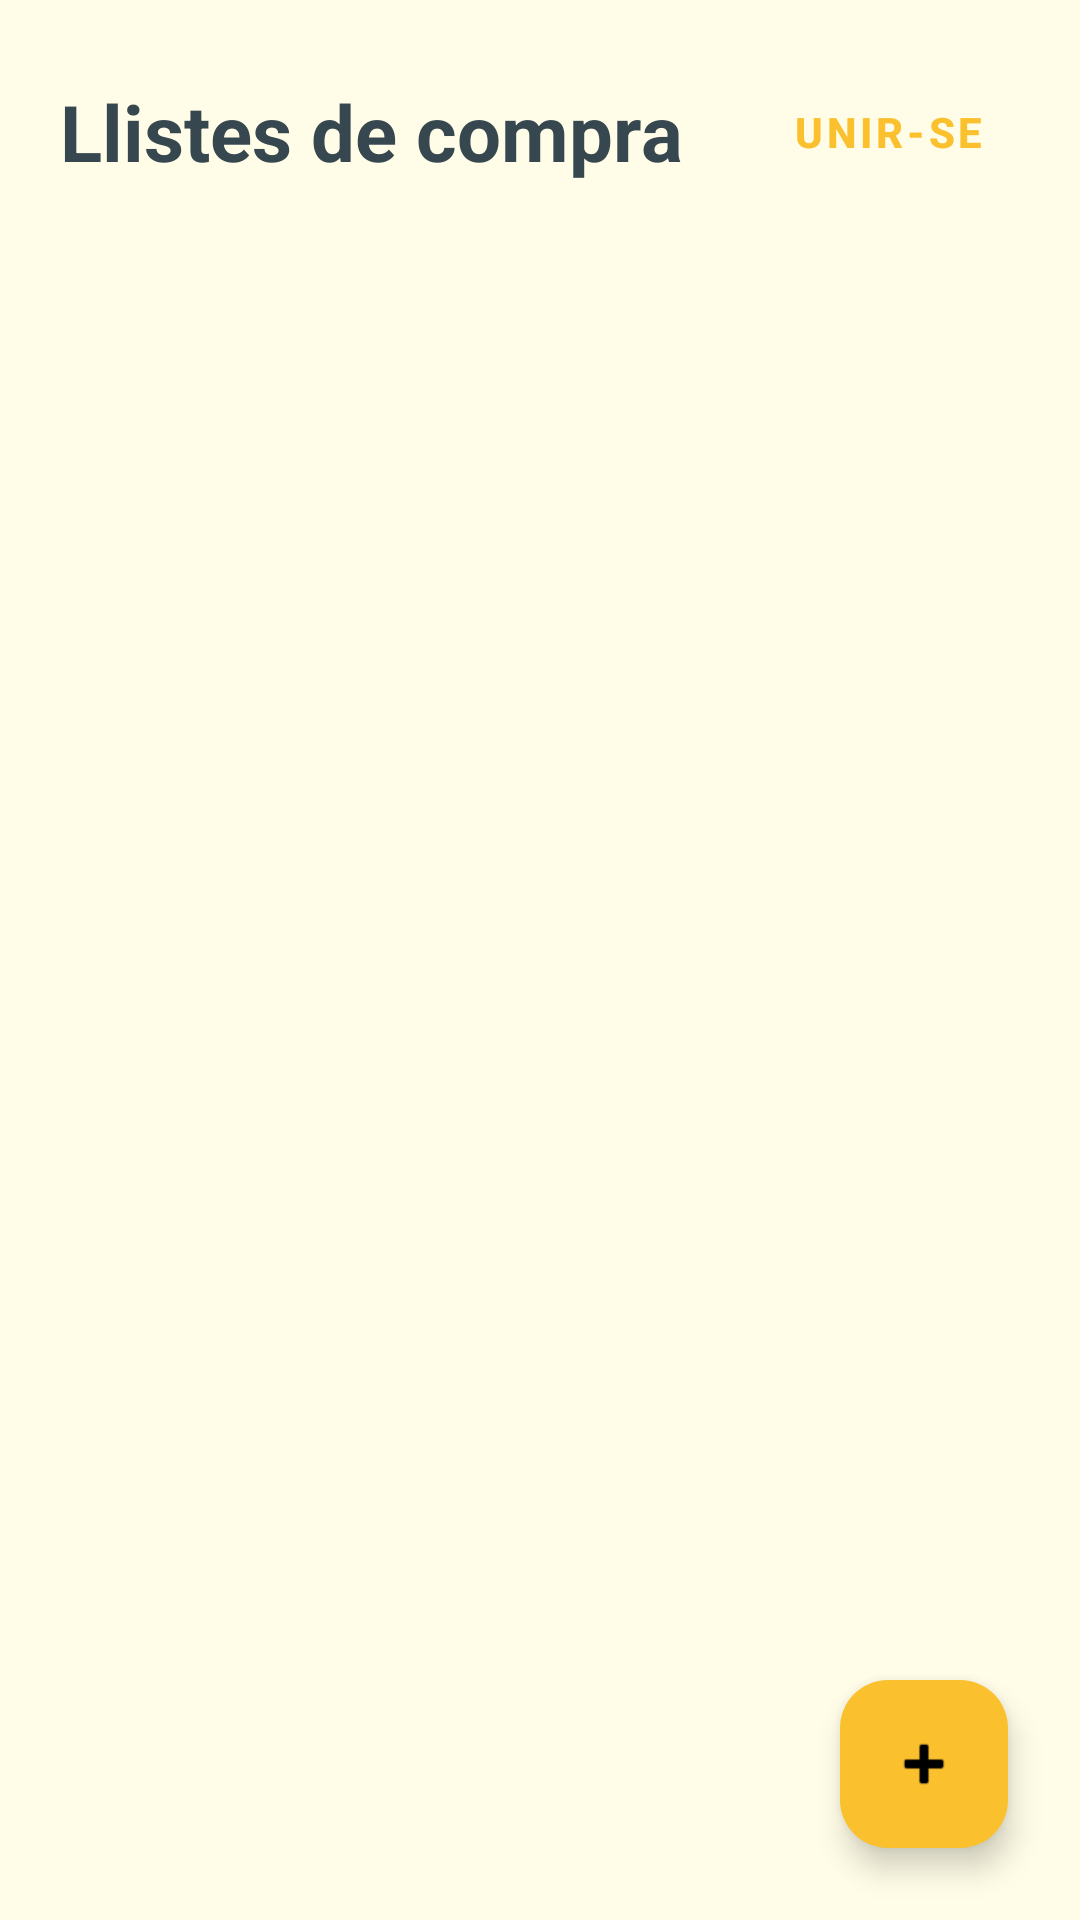

The Android layout XML behind this screen, and the referenced resources:
<!-- AndroidManifest.xml: application theme Theme.RepeticioLlistaCompra -->
<!-- res/layout/activity_main.xml -->
<?xml version="1.0" encoding="utf-8"?>
<androidx.constraintlayout.widget.ConstraintLayout
    xmlns:android="http://schemas.android.com/apk/res/android"
    xmlns:app="http://schemas.android.com/apk/res-auto"
    xmlns:tools="http://schemas.android.com/tools"
    android:layout_width="match_parent"
    android:layout_height="match_parent"
    android:background="#FFFDE7"> 

    
    <LinearLayout
        android:id="@+id/headerLayout"
        android:layout_width="0dp"
        android:layout_height="wrap_content"
        android:orientation="horizontal"
        android:gravity="center_vertical"
        android:padding="20dp"
        app:layout_constraintTop_toTopOf="parent"
        app:layout_constraintStart_toStartOf="parent"
        app:layout_constraintEnd_toEndOf="parent">

        <TextView
            android:id="@+id/tvMainTitle"
            android:layout_width="0dp"
            android:layout_height="wrap_content"
            android:layout_weight="1"
            android:text="Llistes de compra"
            android:textSize="26sp"
            android:textStyle="bold"
            android:textColor="#37474F" /> 

        <Button
            android:id="@+id/btnJoinList"
            style="@style/Widget.MaterialComponents.Button.TextButton"
            android:layout_width="wrap_content"
            android:layout_height="wrap_content"
            android:text="Unir-se"
            android:textColor="#FBC02D"
            android:textStyle="bold" />
    </LinearLayout>

    
    <androidx.recyclerview.widget.RecyclerView
        android:id="@+id/rvShoppingLists"
        android:layout_width="0dp"
        android:layout_height="0dp"
        android:paddingBottom="80dp"
        android:clipToPadding="false"
        app:layout_constraintTop_toBottomOf="@id/headerLayout"
        app:layout_constraintBottom_toBottomOf="parent"
        app:layout_constraintEnd_toEndOf="parent"
        app:layout_constraintStart_toStartOf="parent"
        tools:listitem="@layout/item_shopping_list" />

    
    <com.google.android.material.floatingactionbutton.FloatingActionButton
        android:id="@+id/fabAddList"
        android:layout_width="wrap_content"
        android:layout_height="wrap_content"
        android:layout_margin="24dp"
        android:src="@android:drawable/ic_input_add"
        app:backgroundTint="#FBC02D"
        app:tint="@android:color/black"
        app:elevation="6dp"
        app:layout_constraintBottom_toBottomOf="parent"
        app:layout_constraintEnd_toEndOf="parent"
        android:contentDescription="Nova llista" />

</androidx.constraintlayout.widget.ConstraintLayout>
<!-- res/layout/item_shopping_list.xml (included above) -->
<?xml version="1.0" encoding="utf-8"?>
<com.google.android.material.card.MaterialCardView
    xmlns:android="http://schemas.android.com/apk/res/android"
    xmlns:app="http://schemas.android.com/apk/res-auto"
    android:layout_width="match_parent"
    android:layout_height="wrap_content"
    android:layout_marginHorizontal="12dp"
    android:layout_marginVertical="6dp"
    app:cardCornerRadius="16dp"
    app:cardElevation="4dp"
    app:strokeWidth="1dp"
    app:strokeColor="#FFE082"
    app:cardBackgroundColor="@android:color/white">

    <LinearLayout
        android:layout_width="match_parent"
        android:layout_height="wrap_content"
        android:orientation="horizontal"
        android:gravity="center_vertical"
        android:padding="16dp">

        
        <ImageView
            android:layout_width="24dp"
            android:layout_height="24dp"
            android:layout_marginEnd="20dp"
            android:src="@android:drawable/ic_menu_sort_by_size"
            app:tint="#FBC02D" />

        
        <TextView
            android:id="@+id/tvListName"
            android:layout_width="0dp"
            android:layout_height="wrap_content"
            android:layout_weight="1"
            android:textSize="18sp"
            android:textStyle="bold"
            android:textColor="#37474F"
            android:text="Nom de la llista" />

        
        <ImageButton
            android:id="@+id/btnEditList"
            android:layout_width="40dp"
            android:layout_height="40dp"
            android:layout_marginEnd="8dp"
            android:src="@drawable/ic_edit"
            android:background="?attr/selectableItemBackgroundBorderless"
            app:tint="#FBC02D"
            android:contentDescription="Editar" />

        
        <ImageButton
            android:id="@+id/btnDeleteList"
            android:layout_width="40dp"
            android:layout_height="40dp"
            android:src="@android:drawable/ic_menu_delete"
            android:background="?attr/selectableItemBackgroundBorderless"
            app:tint="#EF5350"
            android:contentDescription="Eliminar" />

    </LinearLayout>
</com.google.android.material.card.MaterialCardView>
<!-- resources referenced by this layout -->
<resources>
  <style name="Theme.RepeticioLlistaCompra" parent="Theme.Material3.DayNight.NoActionBar">
      
      <item name="android:windowBackground">@color/soft_yellow</item>
      
      <item name="colorPrimary">@color/accent_yellow</item>
      <item name="colorSecondary">@color/accent_yellow</item>
  </style>
  <color name="soft_yellow">#FFFDE7</color>
  <color name="accent_yellow">#FBC02D</color>
</resources>
